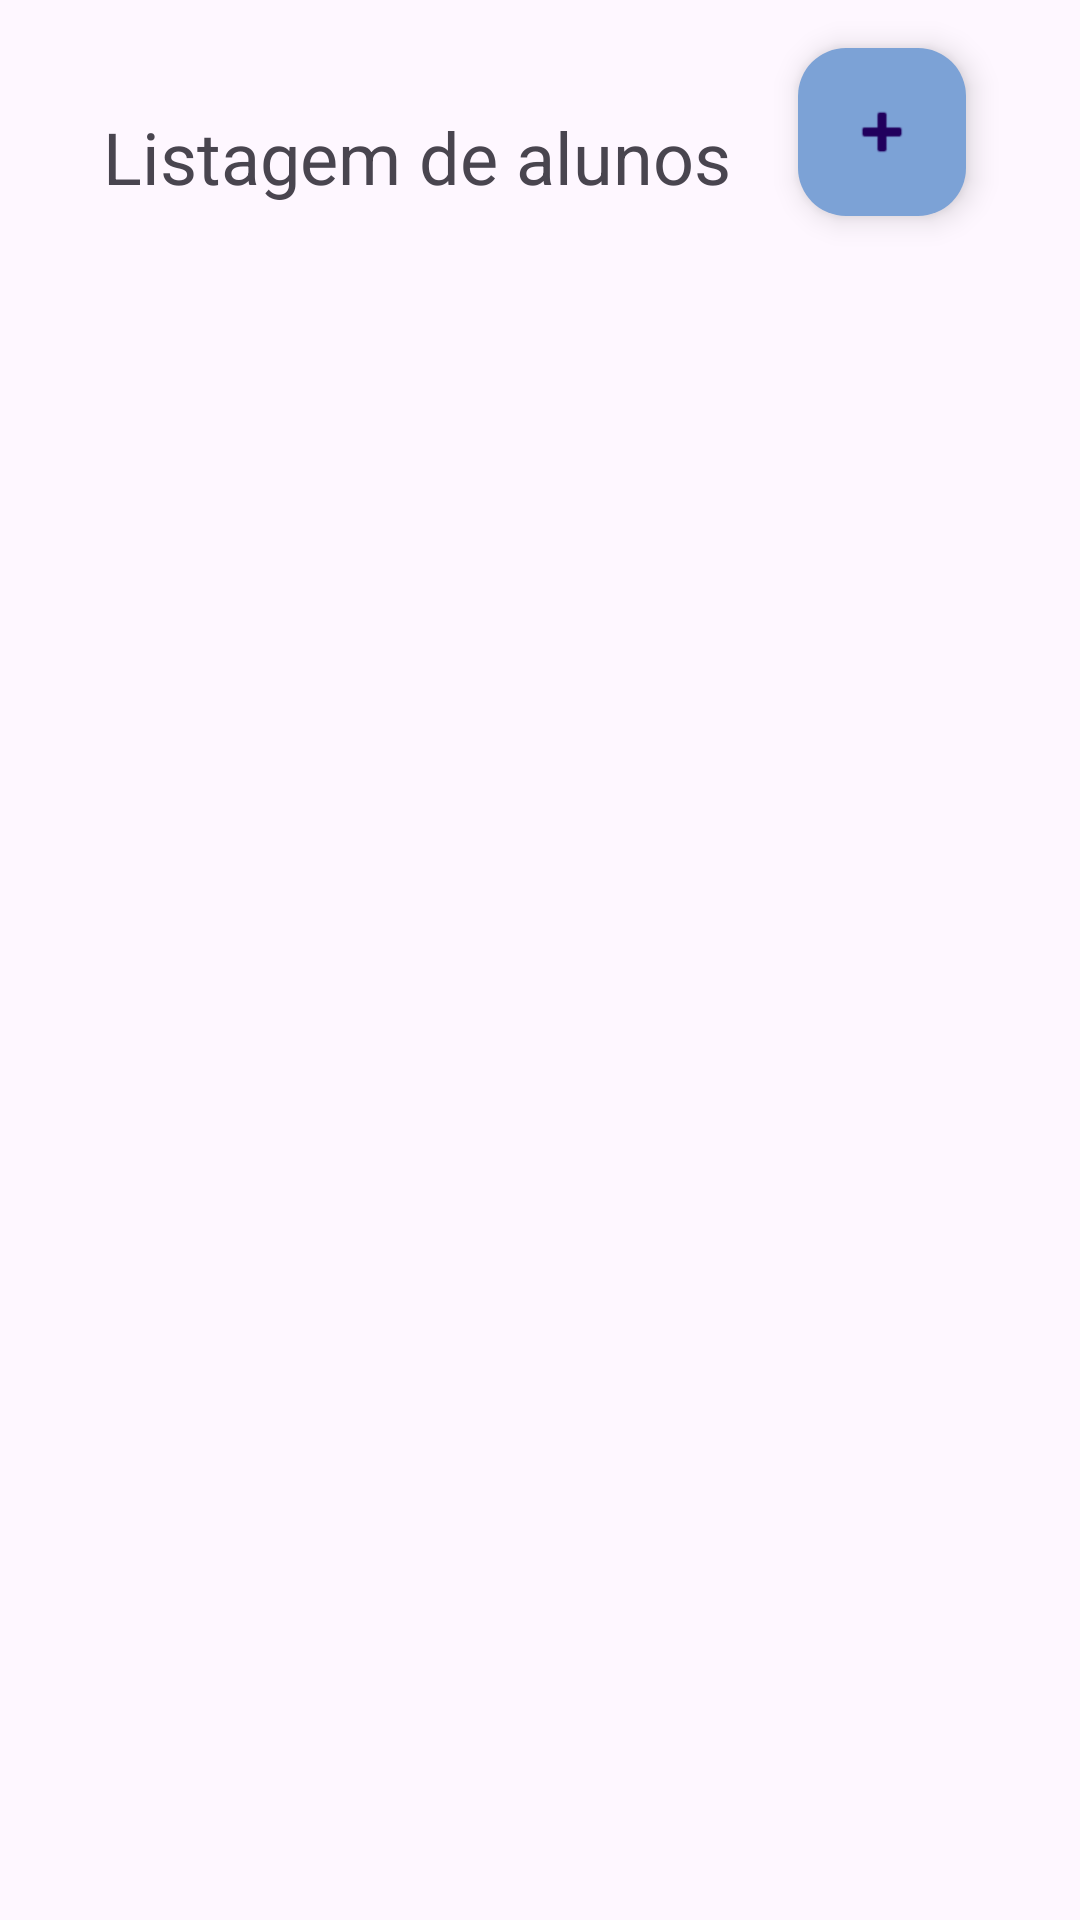

The Android layout XML behind this screen, and the referenced resources:
<!-- AndroidManifest.xml: application theme Theme.Toolbar -->
<!-- res/layout/activity_listagem_aluno.xml -->
<?xml version="1.0" encoding="utf-8"?>
<androidx.constraintlayout.widget.ConstraintLayout xmlns:android="http://schemas.android.com/apk/res/android"
    xmlns:app="http://schemas.android.com/apk/res-auto"
    xmlns:tools="http://schemas.android.com/tools"
    android:layout_width="match_parent"
    android:layout_height="match_parent"
    tools:context=".activity.ListagemAluno">

    <TextView
        android:id="@+id/textView"
        android:layout_width="wrap_content"
        android:layout_height="wrap_content"
        android:layout_marginTop="36dp"
        android:text="Listagem de alunos"
        android:textSize="24dp"
        app:layout_constraintEnd_toEndOf="parent"
        app:layout_constraintHorizontal_bias="0.227"
        app:layout_constraintStart_toStartOf="parent"
        app:layout_constraintTop_toTopOf="parent" />

    <androidx.recyclerview.widget.RecyclerView
        android:layout_width="409dp"
        android:layout_height="637dp"
        tools:layout_editor_absoluteX="1dp"
        tools:layout_editor_absoluteY="93dp"
        tools:listitem="@layout/activity_listagem_aluno_item" />

    <com.google.android.material.floatingactionbutton.FloatingActionButton
        android:id="@+id/floatingActionButton"
        android:layout_width="wrap_content"
        android:layout_height="wrap_content"
        android:layout_marginTop="16dp"
        android:layout_marginEnd="16dp"
        android:clickable="true"
        app:backgroundTint="@color/add"
        app:layout_constraintEnd_toEndOf="parent"
        app:layout_constraintHorizontal_bias="0.5"
        app:layout_constraintStart_toEndOf="@+id/textView"
        app:layout_constraintTop_toTopOf="parent"
        app:srcCompat="@android:drawable/ic_input_add" />
</androidx.constraintlayout.widget.ConstraintLayout>
<!-- res/layout/activity_listagem_aluno_item.xml (included above) -->
<?xml version="1.0" encoding="utf-8"?>
<androidx.constraintlayout.widget.ConstraintLayout xmlns:android="http://schemas.android.com/apk/res/android"
    xmlns:app="http://schemas.android.com/apk/res-auto"
    xmlns:tools="http://schemas.android.com/tools"
    android:layout_width="match_parent"
    android:layout_height="wrap_content"
    tools:context=".activity.ListagemAlunoItem">

    <ImageButton
        android:id="@+id/btnEditarAluno"
        android:layout_width="wrap_content"
        android:layout_height="wrap_content"
        android:backgroundTint="@color/add"
        app:srcCompat="@drawable/ic_add"
        tools:layout_editor_absoluteX="280dp"
        tools:layout_editor_absoluteY="18dp" />

    <ImageButton
        android:id="@+id/btnDeletar"
        android:layout_width="wrap_content"
        android:layout_height="wrap_content"
        android:backgroundTint="@color/add"
        app:srcCompat="@drawable/ic_del"
        tools:layout_editor_absoluteX="347dp"
        tools:layout_editor_absoluteY="18dp" />

    <TextView
        android:id="@+id/txtnome"
        android:layout_width="wrap_content"
        android:layout_height="wrap_content"
        android:text="Nome do aluno"
        tools:layout_editor_absoluteX="35dp"
        tools:layout_editor_absoluteY="15dp" />

    <TextView
        android:id="@+id/txtemail"
        android:layout_width="wrap_content"
        android:layout_height="wrap_content"
        android:text="E-mail do aluno"
        tools:layout_editor_absoluteX="35dp"
        tools:layout_editor_absoluteY="42dp" />

    <TextView
        android:id="@+id/txtcpf"
        android:layout_width="wrap_content"
        android:layout_height="wrap_content"
        android:text="CPF"
        tools:layout_editor_absoluteX="157dp"
        tools:layout_editor_absoluteY="42dp" />

    <TextView
        android:id="@+id/txtmatricula"
        android:layout_width="wrap_content"
        android:layout_height="wrap_content"
        android:text="Matrícula"
        tools:layout_editor_absoluteX="157dp"
        tools:layout_editor_absoluteY="15dp" />

</androidx.constraintlayout.widget.ConstraintLayout>
<!-- resources referenced by this layout -->
<resources>
  <color name="add">#7CA2D6</color>
  <style name="Theme.Toolbar" parent="Base.Theme.Toolbar" />
  <style name="Base.Theme.Toolbar" parent="Theme.Material3.DayNight">
          
          
      </style>
</resources>
